The GitHub repository litchi1058-web/RAG contains a labelled image folder "plantvillage" with 3 categories: apple brown spot, apple normal, apple black spot. Examples follow, each with its label.

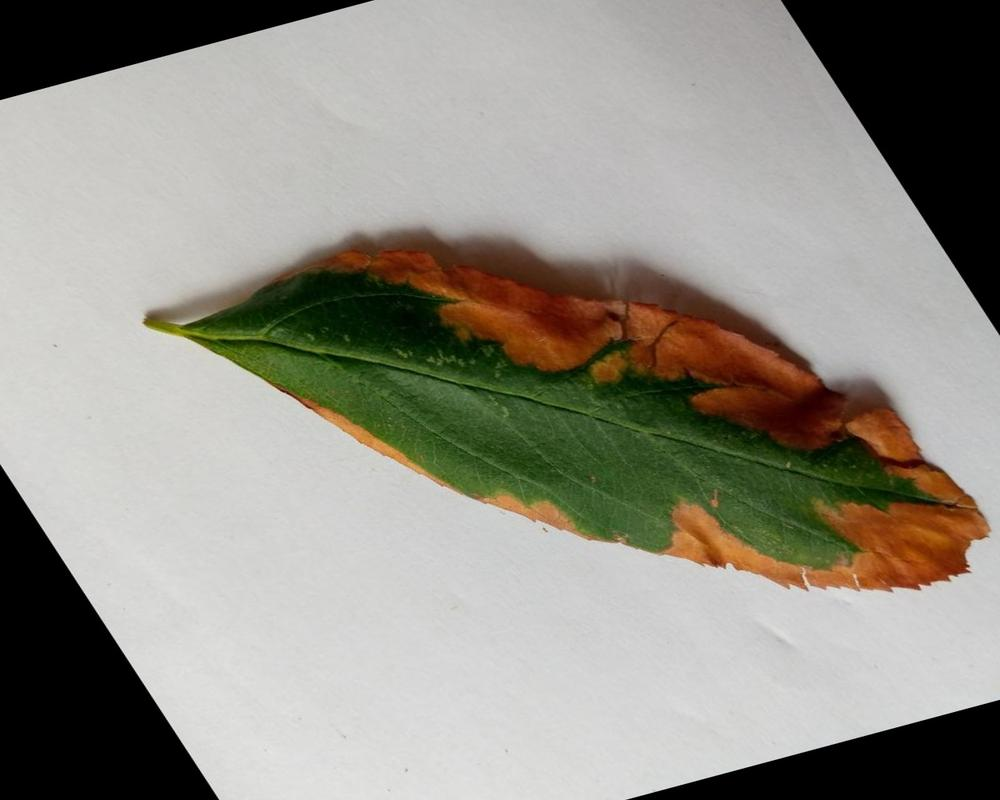
Label: apple brown spot

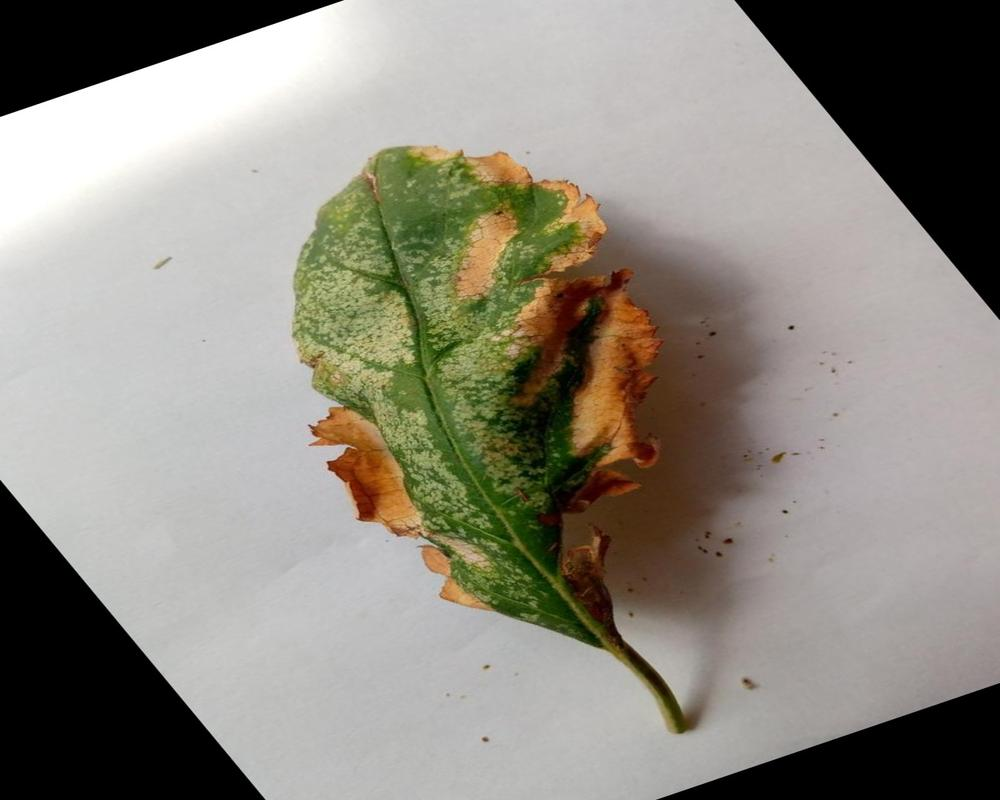
Label: apple brown spot

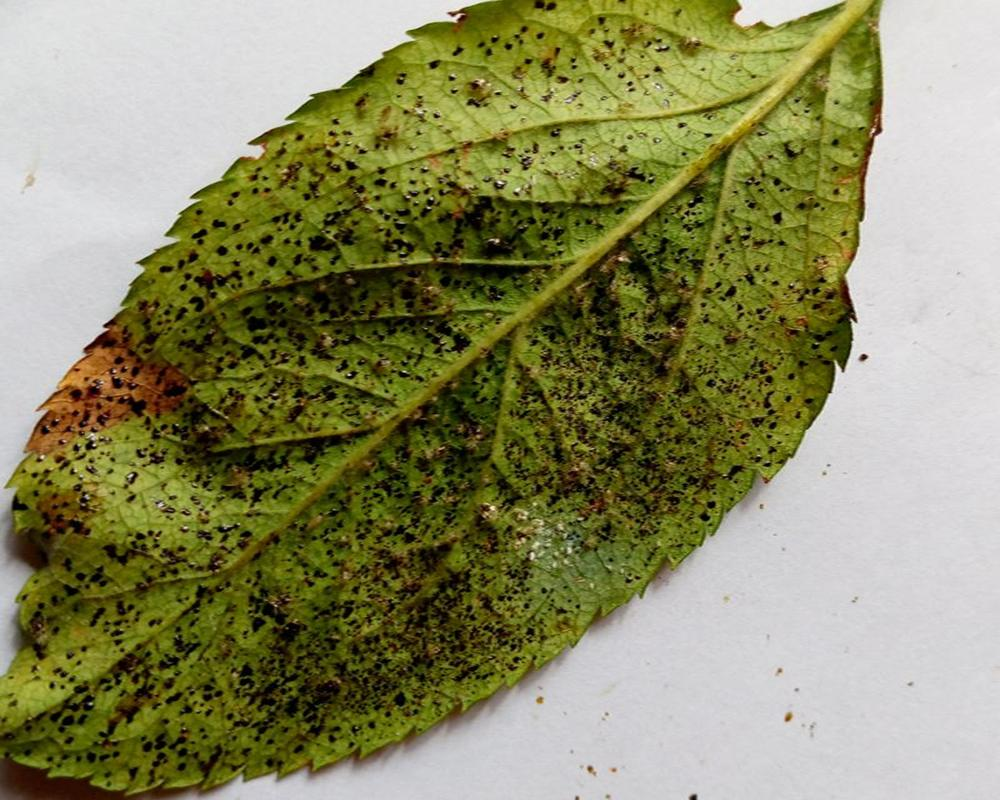
Label: apple black spot

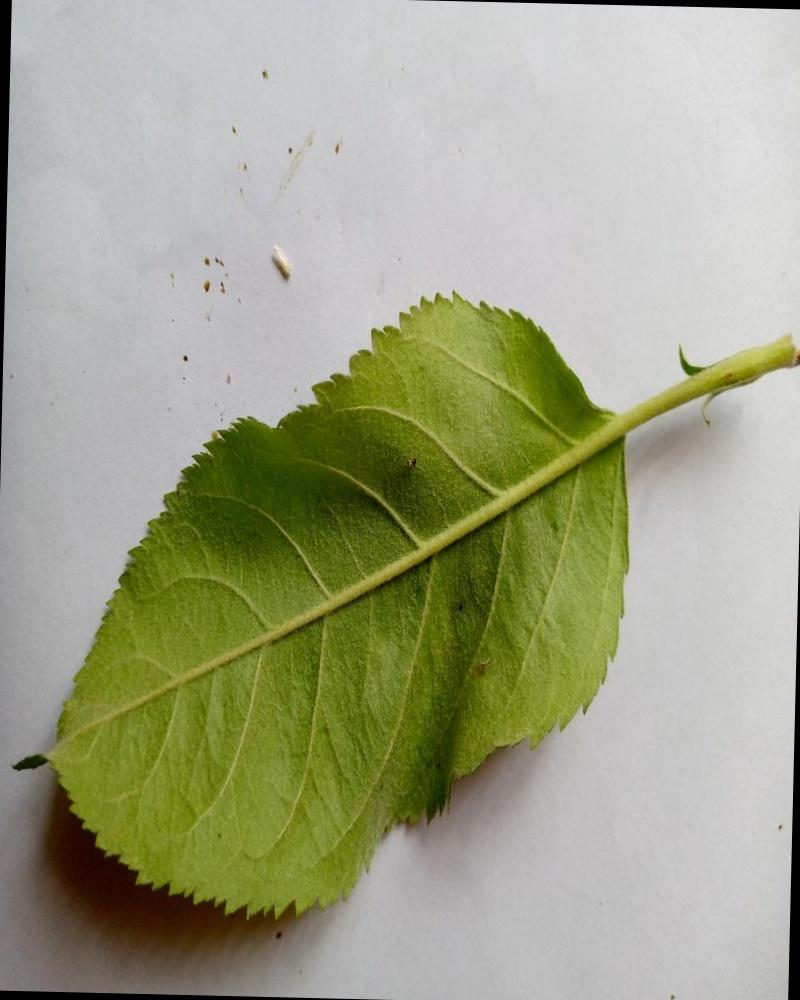
Label: apple normal

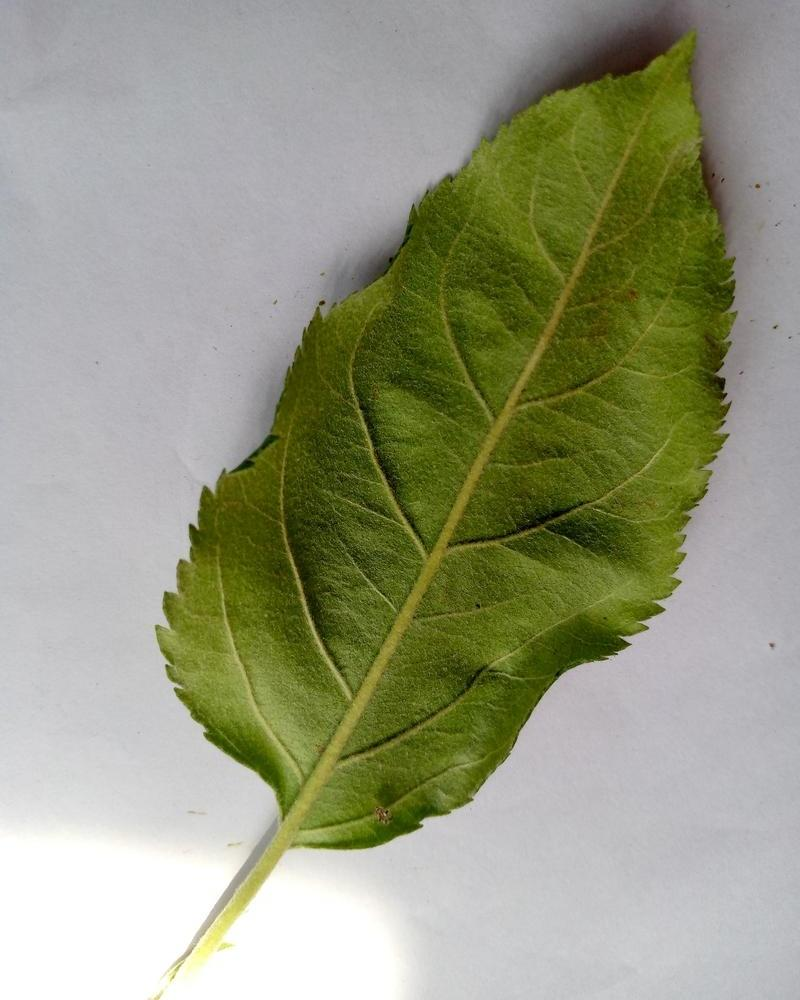
Label: apple normal

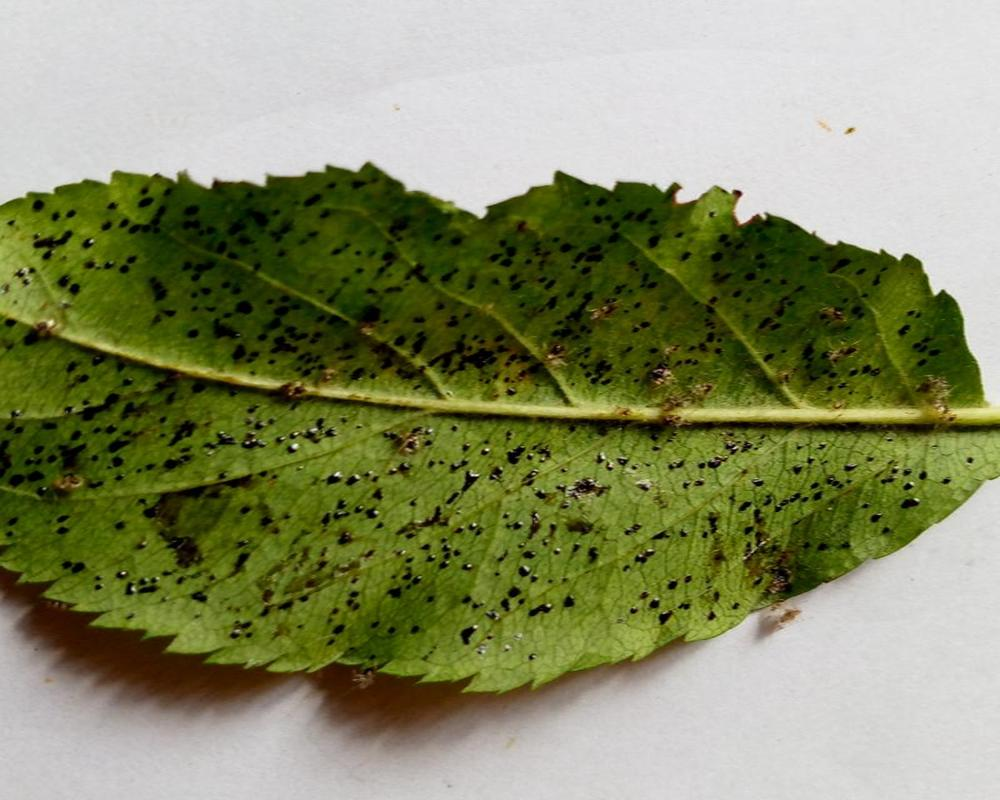
Label: apple black spot
